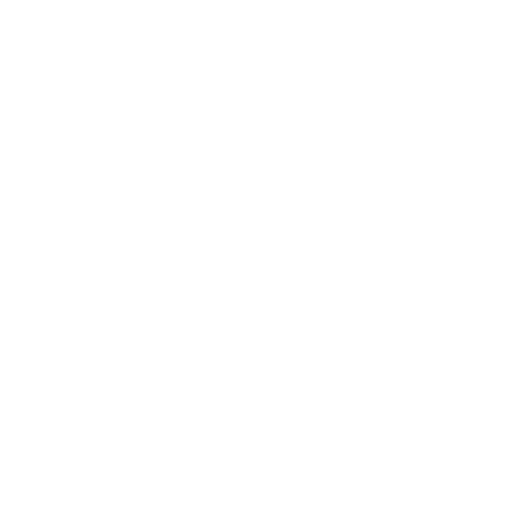
t = 0.00 s
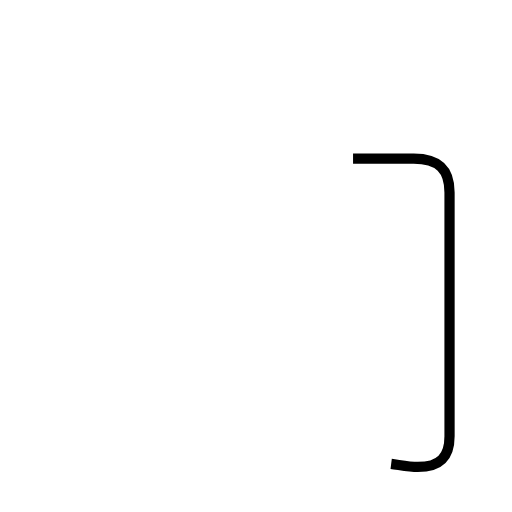
t = 1.29 s
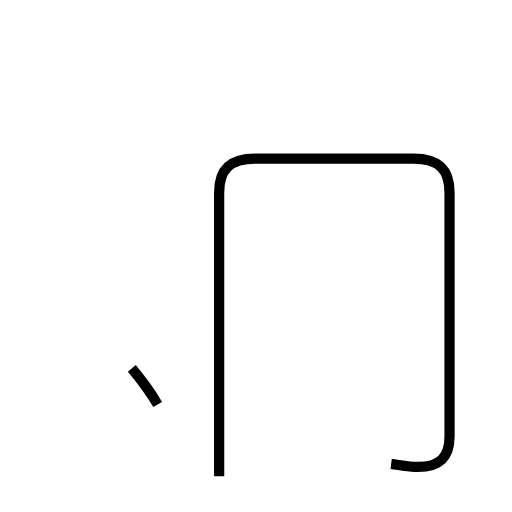
t = 2.70 s
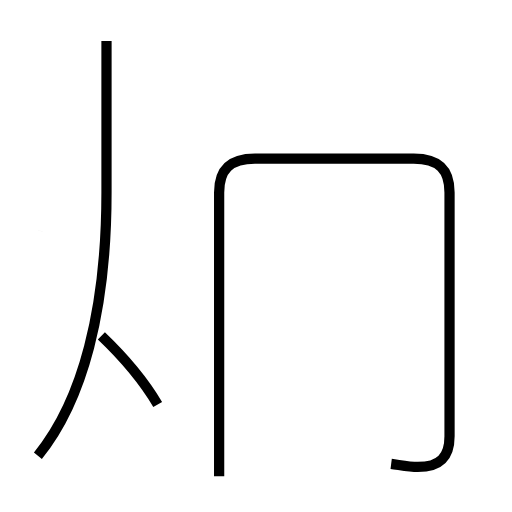
t = 4.09 s
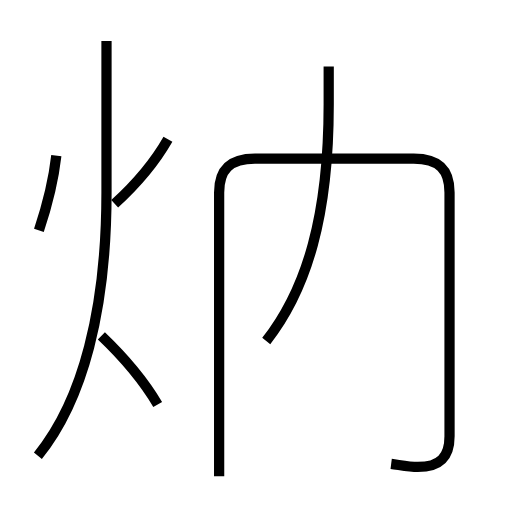
t = 5.40 s
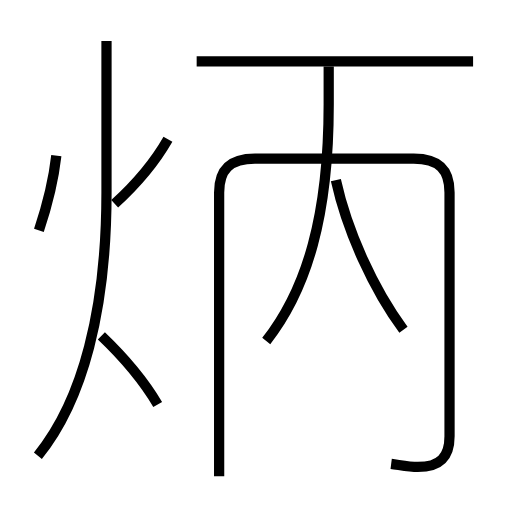
t = 6.69 s

The animated SVG that drew these frames (rendered in a browser with its animation timeline set to each time). Animation: 8 SMIL elements (animate=8); one cycle of 6.69 s.

<?xml version='1.0' encoding='utf-8'?>
<svg viewBox="0.0 -6.0 50.0 50.0" version="1.1" xmlns="http://www.w3.org/2000/svg"><rect x="-1000" y="-1000" width="2000" height="2000" stroke="white" fill="white" /><g style="fill:none;stroke:#000000;stroke-width:1"><path d="M 38.2 1.3 C 39.0 1.4 39.9 1.6 40.8 1.6 C 43.0 1.6 43.9 0.6 43.9 -1.4 L 43.9 -25.2 C 43.9 -27.4 42.9 -28.5 40.4 -28.5 L 24.9 -28.5 C 22.4 -28.5 21.4 -27.4 21.4 -25.2 L 21.4 2.5 " transform="translate(0.0 38.0)" stroke-dasharray="85.72133615882126" stroke-dashoffset="85.72133615882126"><animate attributeName="stroke-dashoffset" from="85.72133615882126" to="0" dur="2.571640084764638s" begin="0s" fill="freeze" /></path><path d="M 15.4 -4.5 C 14.1 -6.7 12.1 -9.1 9.9 -11.2 " transform="translate(0.0 38.0)" stroke-dasharray="8.69379348565675" stroke-dashoffset="8.69379348565675"><animate attributeName="stroke-dashoffset" from="8.69379348565675" to="0" dur="0.2608138045697025s" begin="2.571640084764638s" fill="freeze" /></path><path d="M 3.7 0.5 C 8.1 -4.9 10.4 -13.8 10.4 -25.2 L 10.4 -40.0 " transform="translate(0.0 38.0)" stroke-dasharray="41.84496575837154" stroke-dashoffset="41.84496575837154"><animate attributeName="stroke-dashoffset" from="41.84496575837154" to="0" dur="1.2553489727511462s" begin="2.8324538893343405s" fill="freeze" /></path><path d="M 3.8 -21.5 C 4.4 -23.3 5.2 -26.1 5.5 -28.8 " transform="translate(0.0 38.0)" stroke-dasharray="7.508403224288318" stroke-dashoffset="7.508403224288318"><animate attributeName="stroke-dashoffset" from="7.508403224288318" to="0" dur="0.22525209672864954s" begin="4.0878028620854865s" fill="freeze" /></path><path d="M 11.2 -24.1 C 13.4 -26.1 15.2 -28.3 16.4 -30.4 " transform="translate(0.0 38.0)" stroke-dasharray="8.20118236357518" stroke-dashoffset="8.20118236357518"><animate attributeName="stroke-dashoffset" from="8.20118236357518" to="0" dur="0.2460354709072554s" begin="4.313054958814136s" fill="freeze" /></path><path d="M 26.0 -10.7 C 30.0 -15.8 32.1 -23.0 32.1 -33.8 L 32.1 -37.5 " transform="translate(0.0 38.0)" stroke-dasharray="28.040685718866317" stroke-dashoffset="28.040685718866317"><animate attributeName="stroke-dashoffset" from="28.040685718866317" to="0" dur="0.8412205715659895s" begin="4.559090429721391s" fill="freeze" /></path><path d="M 39.4 -11.8 C 36.5 -15.7 33.9 -21.4 32.8 -26.4 " transform="translate(0.0 38.0)" stroke-dasharray="16.128193164764085" stroke-dashoffset="16.128193164764085"><animate attributeName="stroke-dashoffset" from="16.128193164764085" to="0" dur="0.4838457949429225s" begin="5.400311001287381s" fill="freeze" /></path><path d="M 46.2 -38.0 L 19.2 -38.0" transform="translate(0.0 38.0)" stroke-dasharray="27.000000000000004" stroke-dashoffset="27.000000000000004"><animate attributeName="stroke-dashoffset" from="27.000000000000004" to="0" dur="0.81s" begin="5.884156796230304s" fill="freeze" /></path></g></svg>
